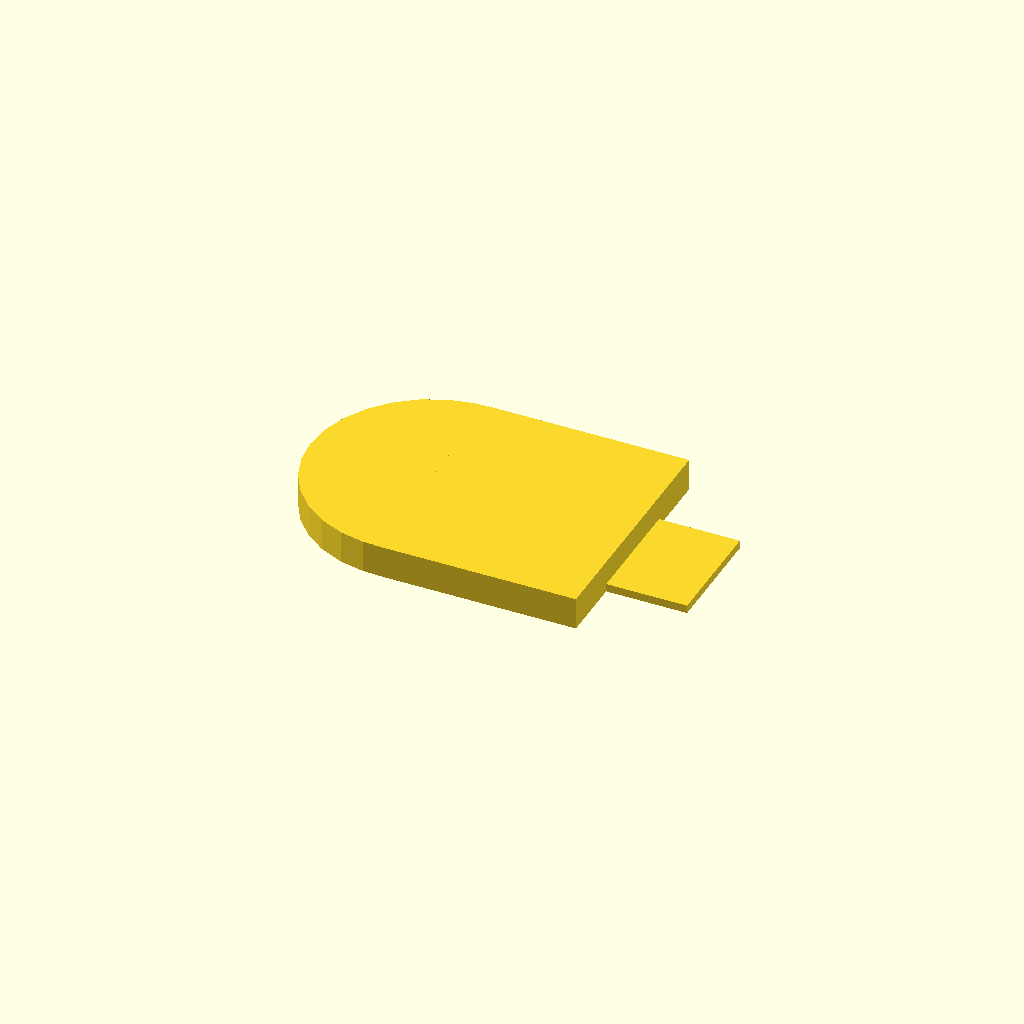
Cell 1: rendered with the file's own defaults.
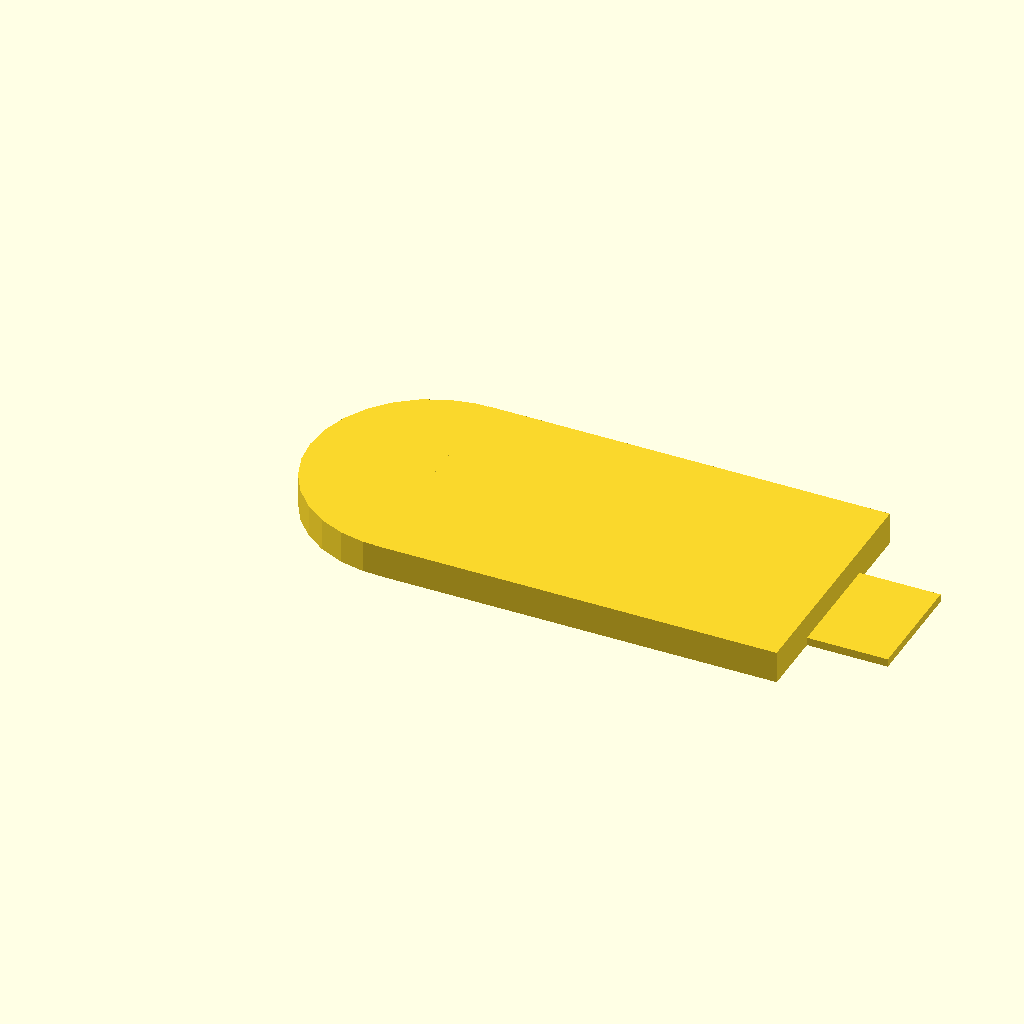
Cell 2 — HEIGHT set to 124, the other parameters unchanged.
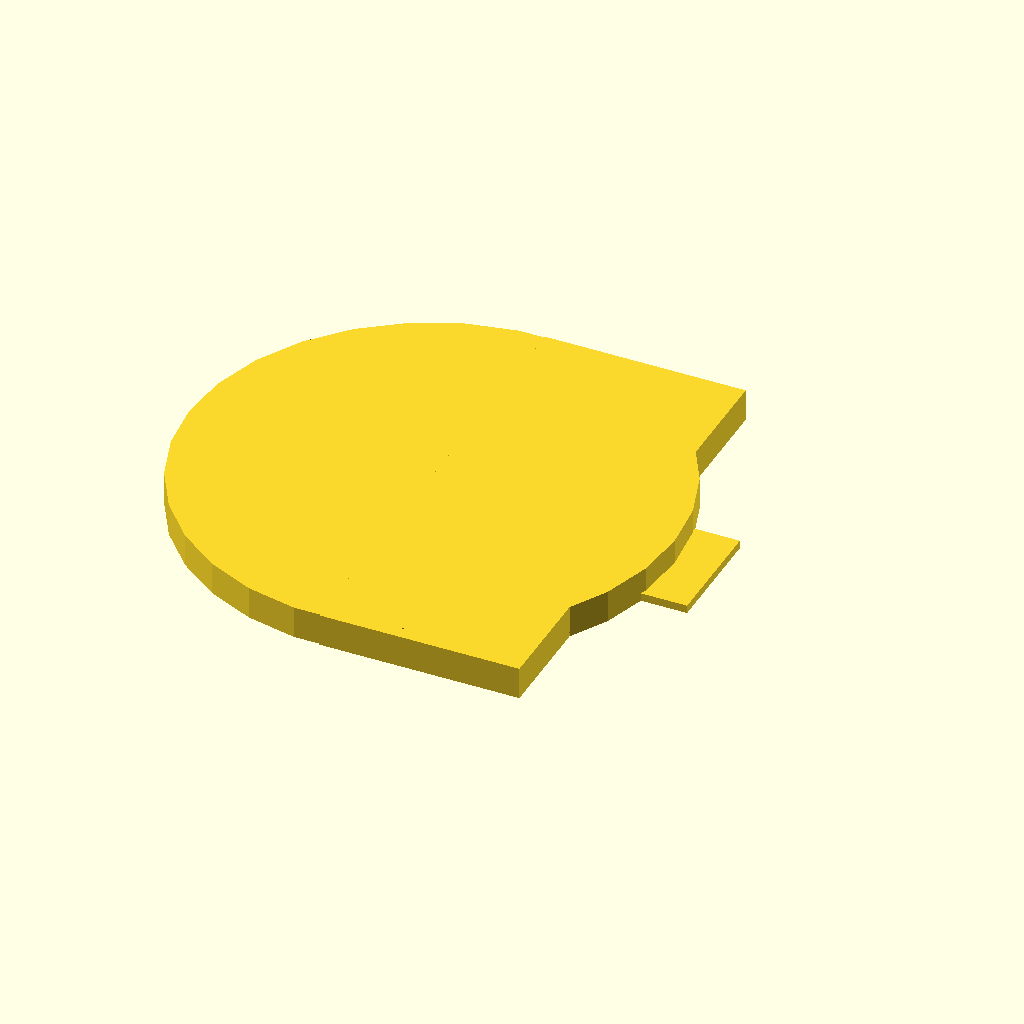
Cell 3 — WIDTH set to 150, the other parameters unchanged.
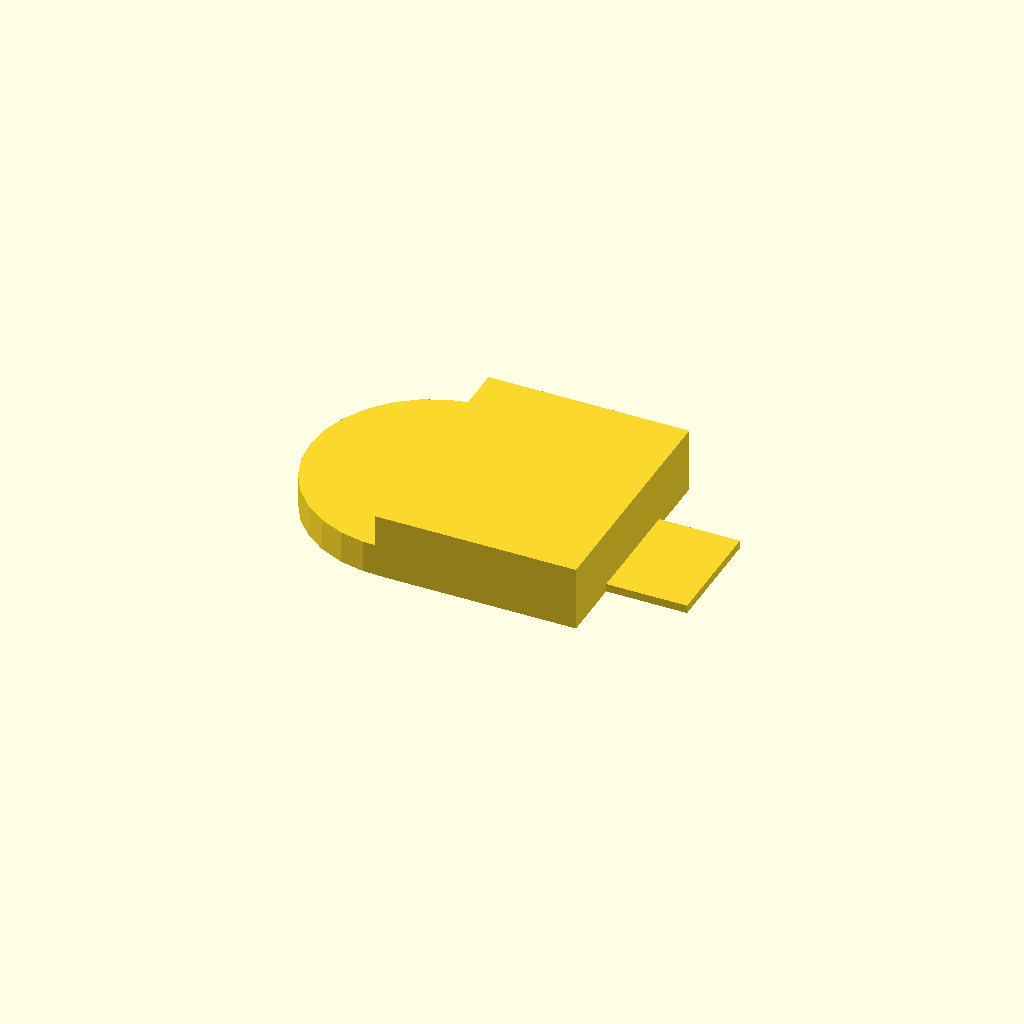
Cell 4 — DEPTH set to 20, the other parameters unchanged.
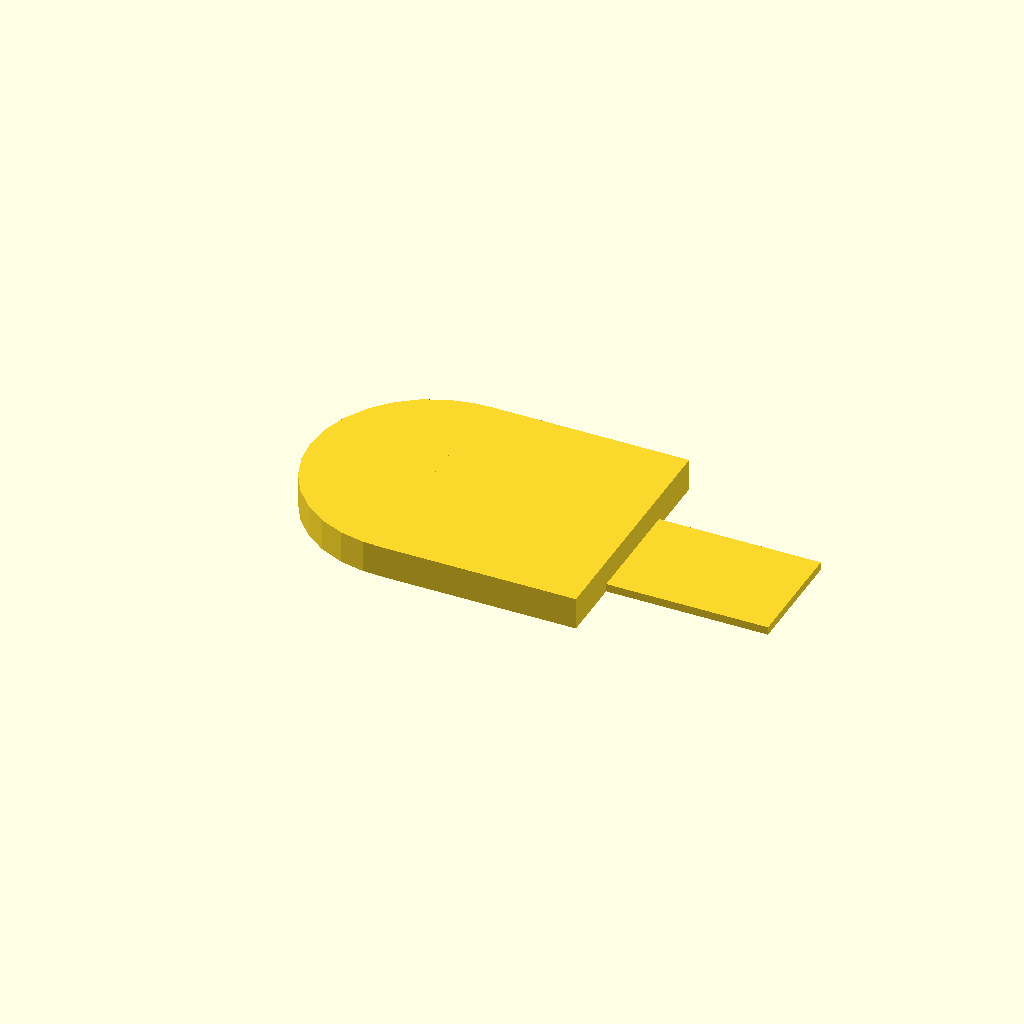
Cell 5: POST_HEIGHT = 50 (everything else at default).
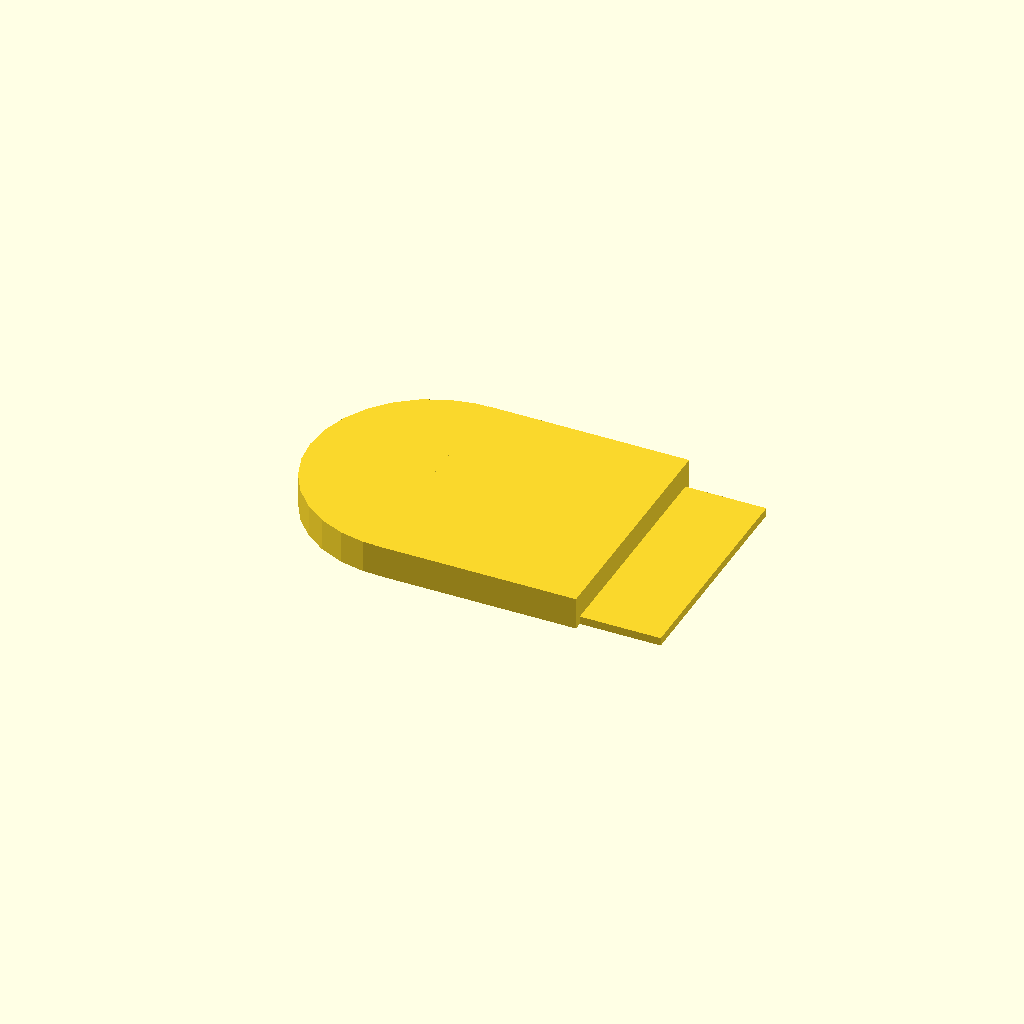
Cell 6 — POST_WIDTH set to 70, the other parameters unchanged.
All cells are drawn from one camera (rotation 55°, 0°, 25°, orthographic, colour scheme Cornfield), so only the parameter changes between them.
Source of the model, halloween/ewok-ears.scad:
// Ewok ear formers

HEIGHT = 62;
WIDTH = 75;
DEPTH = 10;
POST_HEIGHT = 25;
POST_WIDTH = 35;
POST_DEPTH = 2.5;

// Visible ear
cylinder(r=WIDTH/2,h=10);
translate([0,-WIDTH/2,0]){
    cube([HEIGHT, WIDTH, DEPTH]);
    
    // Mounting Post
    translate([HEIGHT,(WIDTH/2)-(POST_WIDTH/2),0]){
        cube([POST_HEIGHT, POST_WIDTH, POST_DEPTH]);
    }
}
Customizer parameters (derived from the source; name, type, default, range or options):
HEIGHT: number, default 62
WIDTH: number, default 75
DEPTH: number, default 10
POST_HEIGHT: number, default 25
POST_WIDTH: number, default 35
POST_DEPTH: number, default 2.5
